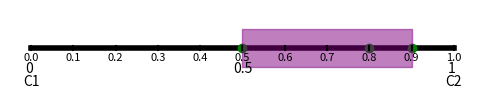

This figure's Python source:
"""Geometry-related visualization utilities for credal sets."""

from __future__ import annotations

import matplotlib.pyplot as plt
import numpy as np


class CredalVisualizer:
    """Class to collect all the geometric plots."""

    def __init__(self) -> None:  # noqa: D107
        pass

    def probs_to_coords_2d(self, probs: np.ndarray) -> tuple:
        """Convert 2D probabilities to 2D coordinates.

        Args:
        probs: probability vector for 2 classes.

        returns: cartesian coordinates.
        """
        p1, p2 = probs
        x = p2
        y = 0
        return x, y

    def interval_plot(
        self,
        probs: np.ndarray,
        labels: list[str] | None = None,
        ax: plt.Axes = None,
    ) -> plt.Axes:
        """Plot the interval plot.

        Args:
        probs: probability vector for 2 classes.
        labels: labels for the interval plot.
        ax: matplotlib axes.Axes.

        returns: plot.
        """
        coords = np.array([self.probs_to_coords_2d(p) for p in probs])

        if ax is None:
            fig, ax = plt.subplots(figsize=(6, 1))

        y_marg = np.array([0.1, -0.1])

        plt.plot([0, 1], [0, 0], color="black", linewidth=4, zorder=0)

        coord_max = np.max(coords[:, 0])
        coord_min = np.min(coords[:, 0])
        ax.fill_betweenx(y_marg, coord_max, coord_min, color="purple", alpha=0.5, zorder=2)

        ax.scatter(coords[:, 0], coords[:, 1], color="green", zorder=1)

        ax.axis("off")
        ax.set_ylim((-0.2, 0.2))

        y_anchor = -0.07
        x_beg = 0
        x_mid = 0.5
        x_end = 1

        n_classes = probs.shape[-1]

        if labels is None:
            labels = [f"C{i + 1}" for i in range(n_classes)]

        if len(labels) != n_classes:
            msg = f"Number of labels ({len(labels)}) must match number of classes ({n_classes})."
            raise ValueError(msg)

        ax.text(x_beg, y_anchor, "0 ", ha="center", va="top")
        ax.text(x_mid, y_anchor, "0.5", ha="center", va="top")
        ax.text(x_end, y_anchor, "1 ", ha="center", va="top")
        ax.text(x_beg, y_anchor - 0.07, f"{labels[0]}", ha="center", va="top")
        ax.text(x_end, y_anchor - 0.07, f"{labels[1]}", ha="center", va="top")

        tick_values = np.linspace(0.0, 1.0, 11)
        tick_length = 0.02
        label_offset = -0.05
        e1 = np.array([0.0, 0.0])
        e2 = np.array([1.0, 0.0])
        edges = [(e1, e2, "A")]

        def lerp(p: np.ndarray, q: np.ndarray, t: float) -> np.ndarray:
            """Linear Interpolation for line values."""
            return (1 - t) * p + t * q

        for p, q, axis_name in edges:  # noqa: B007
            edge_vec = q - p
            normal = np.array([-edge_vec[1], edge_vec[0]])
            normal = normal / np.linalg.norm(normal)

            for t in tick_values:
                pos = lerp(p, q, t)

                tick_start = pos - normal * (tick_length / 2)
                tick_end = pos + normal * (tick_length / 2)
                ax.plot(
                    [tick_start[0], tick_end[0]],
                    [tick_start[1], tick_end[1]],
                    color="black",
                )
                label_pos = pos + normal * label_offset
                ax.text(
                    label_pos[0],
                    label_pos[1],
                    f"{t:.1f}",
                    ha="center",
                    va="center",
                    fontsize=8,
                )
        return ax


points_2d = np.array(
    [
        [0.2, 0.8],
        [0.5, 0.5],
        [0.1, 0.9],
    ],
)

viz = CredalVisualizer()
ax = viz.interval_plot(points_2d)  # 1 row, 2 columns
plt.show()
